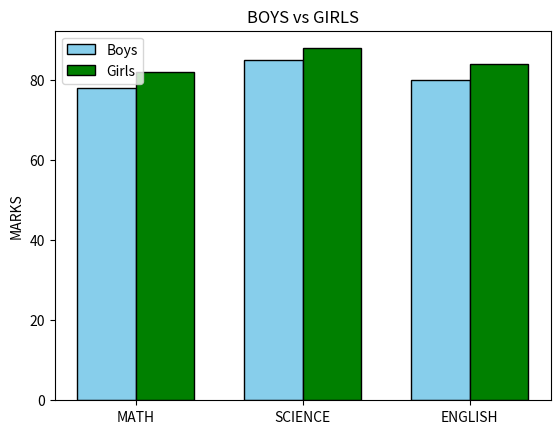

Recreate this plot in Python.
import matplotlib.pyplot as plt
import numpy as np
subjects=["MATH", "SCIENCE", "ENGLISH"]
boys=[78,85,80]
girls=[82,88,84]
x = np.arange(len(subjects))
width=0.35
plt.bar(x - width/2, boys, width, color='skyblue', label='Boys', edgecolor='black')
plt.bar(x + width/2, girls, width, color='green',label="Girls", edgecolor='black')
plt.xticks(x, subjects)
plt.ylabel("MARKS")
plt.title("BOYS vs GIRLS")
plt.legend()
plt.show()
